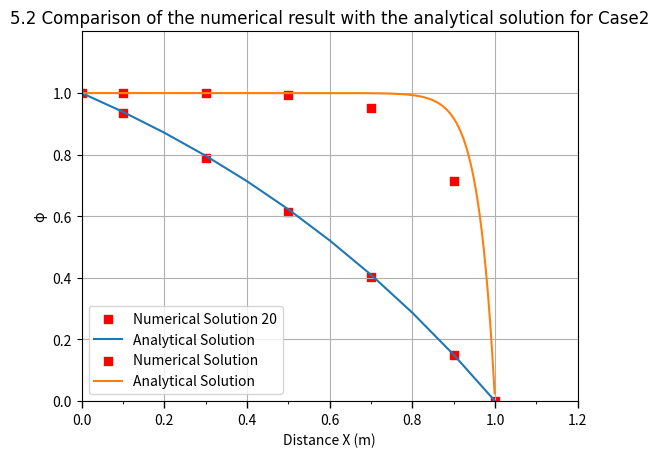

The matplotlib source for this figure:
# improve this according to suggestions for previous example.
# one-dimensional convection and diffusion - using the upwind differencing scheme
import numpy as np
import matplotlib.pyplot as plt


# ========================================
# basic conditions
# ========================================
length = 1.0  # unit:m
rho = 1.0  # unit:kg/m^3
gamma = 0.1  # unit:kg/m*s
phiA = 1
phiB = 0  # boundary condition

nx = 5
deltaX = length / nx

# =========================================
# Case1:u = 0.1 m/s
# =========================================
u = 0.1
# F and D to represent the convective mass flux per unit area and diffusion conductance at cell faces
F = rho * u
D = gamma / deltaX

A = np.zeros((nx, nx))
B = np.zeros(nx)

for i in range(nx):
    if i == 0:
        A[i, i + 1] = -D
        A[i, i] = 3 * D + F
        B[i] = (2 * D + F) * phiA
    elif i == nx - 1:
        A[i, i - 1] = -D - F
        A[i, i] = 3 * D + F
        B[i] = 2 * D * phiB
    else:
        A[i, i - 1] = -D - F
        A[i, i + 1] = -D
        A[i, i] = 2 * D + F

ResultValue = np.linalg.inv(A).dot(B)

############          plot            #################################################################
x = np.array([0, 0.1, 0.3, 0.5, 0.7, 0.9, 1.0])
ResultValue = np.concatenate(([1.0], ResultValue, [0]))
plt.scatter(x, ResultValue, marker="s", facecolors="r", label="Numerical Solution 20")
plt.title(
    "5.2 Comparison of the numerical result with the analytical solution for Case1",
    fontname="Arial",
    fontsize=12,
)
x_range = np.arange(0, 1.1, 0.1)
# define
y = (2.7183 - np.exp(x_range)) / 1.7183  # math.np只能单个数字，矩阵用np
plt.plot(x_range, y, label="Analytical Solution")
plt.grid(True)
plt.ylabel("φ")
max_y = np.max(y) + 0.2
plt.ylim(0, max_y)
plt.yticks(np.arange(0, max_y, 0.2))
plt.gca().yaxis.set_minor_locator(plt.MultipleLocator(50))
plt.xlabel("Distance X (m)")
max_x = np.max(x)
plt.xlim(0, max_x)
plt.xticks(np.arange(0, max_x + 0.01, 0.2))
plt.tick_params(axis="x", length=5, width=1)
plt.gca().xaxis.set_minor_locator(plt.MultipleLocator(0.1))
plt.box(True)
plt.legend(loc="best")
plt.show()


# =========================================
# Case2:u = 2.5 m/s
# =========================================
u = 2.5
# F and D to represent the convective mass flux per unit area and diffusion conductance at cell faces
F = rho * u
D = gamma / deltaX

A = np.zeros((nx, nx))
B = np.zeros(nx)

for i in range(nx):
    if i == 0:
        A[i, i + 1] = -D
        A[i, i] = 3 * D + F
        B[i] = (2 * D + F) * phiA
    elif i == nx - 1:
        A[i, i - 1] = -D - F
        A[i, i] = 3 * D + F
        B[i] = 2 * D * phiB
    else:
        A[i, i - 1] = -D - F
        A[i, i + 1] = -D
        A[i, i] = 2 * D + F

ResultValue = np.linalg.inv(A).dot(B)

############          plot            #################################################################
x = np.array([0.1, 0.3, 0.5, 0.7, 0.9])
plt.scatter(x, ResultValue, marker="s", facecolors="r", label="Numerical Solution")

plt.title(
    "5.2 Comparison of the numerical result with the analytical solution for Case2",
    fontname="Arial",
    fontsize=12,
)
x_range = np.arange(0, 1.0, 0.001)
# define
y = 1 + ((1 - np.exp(25 * x_range)) / (7.2 * 10**10))  # math.np只能单个数字，矩阵用np
plt.plot(x_range, y, label="Analytical Solution")
plt.grid(True)
plt.ylabel("φ")
max_y = np.max(ResultValue) + 0.2
plt.ylim(0, max_y)
plt.yticks(np.arange(0, max_y, 0.2))
plt.gca().yaxis.set_minor_locator(plt.MultipleLocator(50))
plt.xlabel("Distance X (m)")
max_x = 1.2
plt.xlim(0, max_x)
plt.xticks(np.arange(0, max_x + 0.01, 0.2))
plt.tick_params(axis="x", length=5, width=1)
plt.gca().xaxis.set_minor_locator(plt.MultipleLocator(0.1))
plt.box(True)
plt.legend(loc="best")
plt.show()
